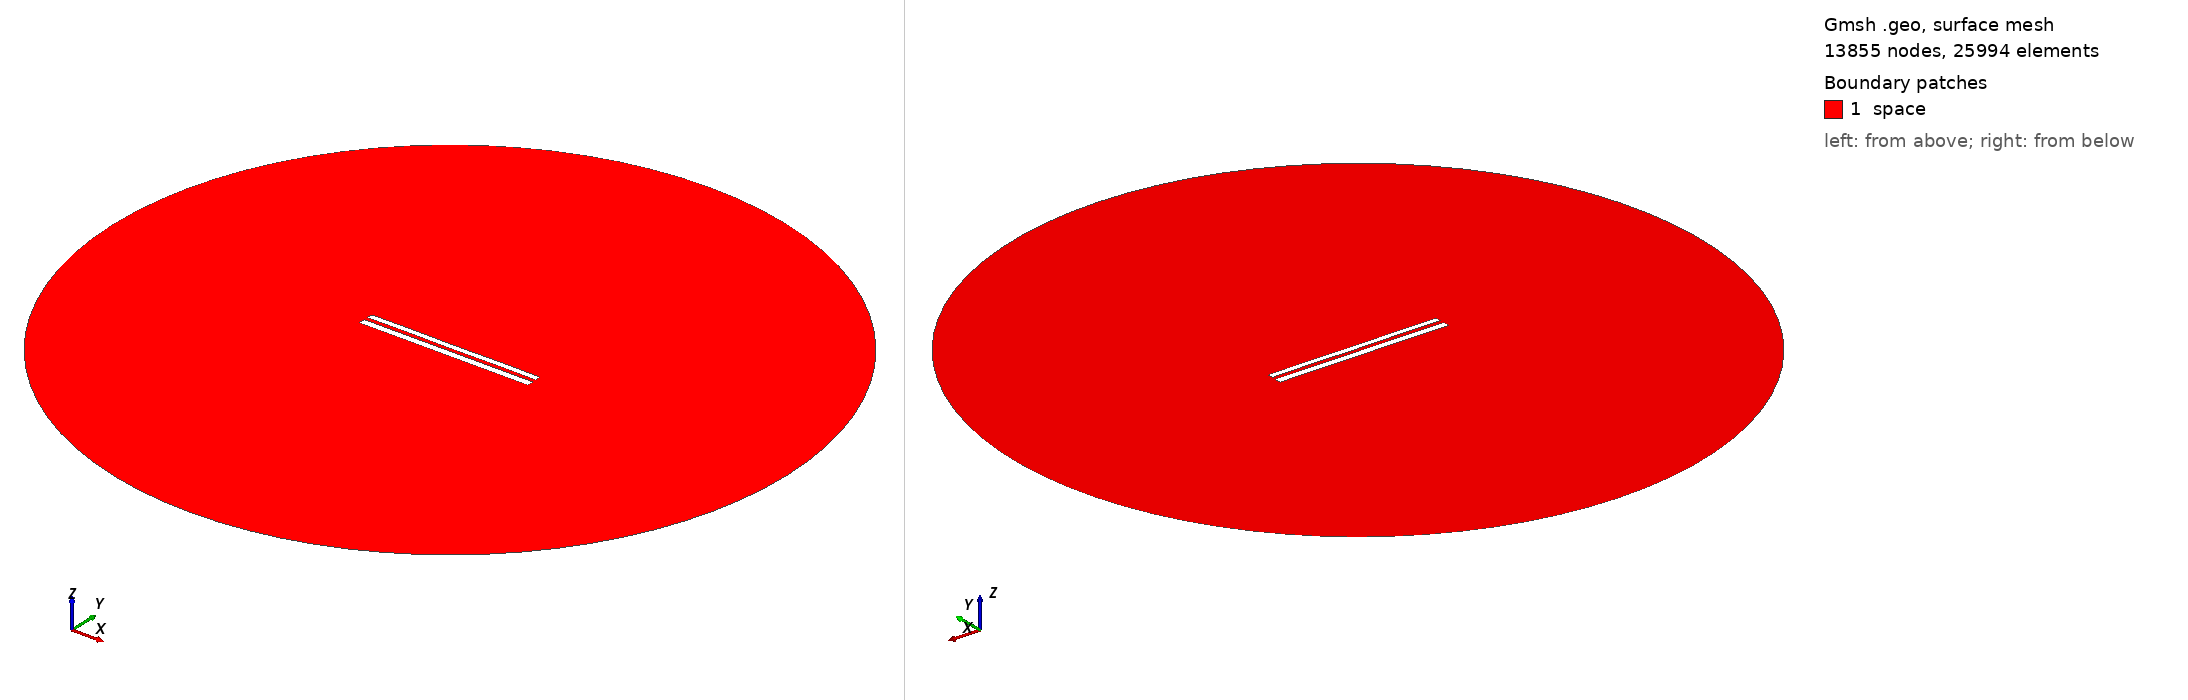

Gmsh geometry script, surface-meshed: 13855 nodes, 25994 surface elements. Boundary patches (legend numbers): 1 space. Left view from above one corner, right view from below the opposite corner. Legend entries are the model's physical surfaces. The drawing asked Gmsh for element sizes between 1% and 20% of the model's largest extent; the script's own settings can give other sizes.

=== 8439.geo (drawn) ===
//---------------------------------------
// Geometry kernel
//---------------------------------------

SetFactory("OpenCASCADE");



//---------------------------------------
// Parameters of the geometry
//---------------------------------------

// Overetch of the upper plate
overetch = 0.25;

// Distance between the plates
distance = 2.25;

// Discretization over the x axis (for the deformation)
nx = 50; 

// Length of the plate
L = 100 - overetch; 

// Number of modes
n = 4; 

// 1st mode coefficient
coeff(1) = 0.0;
beta(1) = 0.596864 * 3.1415926535 / L;

// 2nd mode coefficient
coeff(2) = 0.0;
beta(2) = 1.49418 * 3.1415926535 / L;

// 3rd mode coefficient
coeff(3) = 0.0;
beta(3) = 2.50025 * 3.1415926535 / L;

// 4th mode coefficient
coeff(4) = 0.07499999999999998;
beta(4) = 3.49999 * 3.1415926535 / L;



//---------------------------------------
// Upper plate (deformed rectangle)
//---------------------------------------

// Coordiantes of the upper plate
xmin = -50;
xmax = 50 - overetch;

// Height of the upper plate
yheight = 4 - 2 * overetch;

// Indexes of the points
UpperID[] = {};
LowerID[] = {};
LeftID[] = {};
RightID[] = {};

// Point index
p = 1;

// Horizontal edges
For i In {1:nx}
    x = xmin + (i-1)*(xmax - xmin)/(nx-1);

    y_bottom = distance / 2 + overetch;
    For j In {1:n}
        C = (Cosh(beta(j)*L) + Cos(beta(j)*L)) / (Sinh(beta(j)*L) + Sin(beta(j)*L));
        y_bottom  = y_bottom + coeff(j) * (Cosh(beta(j)*(x+50)) - Cos(beta(j)*(x+50)) - C * (Sinh(beta(j)*(x+50)) - Sin(beta(j)*(x+50))));
    EndFor

    y_top = y_bottom + yheight;

    Point(p) = {x, y_top, 0, 1.0};
    UpperID[i] = p;
    p = p + 1;

    Point(p) = {x, y_bottom, 0, 1.0};
    LowerID[i] = p;
    p = p + 1;
EndFor

// Create point lists
UpperPts[] = {}; LowerPts[] = {};
For i In {1:nx}
  UpperPts[] += {UpperID[i]};
  LowerPts[] += {LowerID[i]};
EndFor

// Build splines
Spline(1) = {UpperPts[]};
Spline(2) = {LowerPts[]};
Line(3) = {LowerPts[nx-1], UpperPts[nx-1]};
Line(4) = {LowerPts[0], UpperPts[0]};

// Build the plane surface
Curve Loop(1) = {2, 3, -1, -4};
Plane Surface(1) = {1};



//---------------------------------------
// Lower plate (rectangle)
//---------------------------------------

// Vertices
Point(1001) = {-50, -1, 0, 1.0};
Point(1002) = { 50, -1, 0, 1.0};
Point(1003) = { 50,  -5, 0, 1.0};
Point(1004) = {-50,  -5, 0, 1.0};

// Edges
Line(5) = {1001, 1002};
Line(6) = {1002, 1003};
Line(7) = {1003, 1004};
Line(8) = {1004, 1001};

// Plane surface
Line Loop(2) = {5, 6, 7, 8};
Plane Surface(2) = {2}; 



//---------------------------------------
// Outer (fictious) boundary
//---------------------------------------

// Points
Point(1005) = {0, 0, 0};       // Center
Point(1006) = {200, 0, 0};     // Start point
Point(1007) = {0, 200, 0};     // 90 degrees
Point(1008) = {-200, 0, 0};    // 180 degrees
Point(1009) = {0, -200, 0};    // 270 degrees

// Circle arcs (each needs start, center, end)
Circle(9) = {1006, 1005, 1007};
Circle(10) = {1007, 1005, 1008};
Circle(11) = {1008, 1005, 1009};
Circle(12) = {1009, 1005, 1006};

// Plane surface for the entire domain
Curve Loop(3) = {9, 10, 11, 12};
Surface(3) = {3};

// Subtract the plates from the whole domain to obtain the actual domain where we want to solve the equations
BooleanDifference{ Surface{3}; Delete; }{ Surface{1}; Surface{2}; Delete; }




//---------------------------------------
// Transfinite Lines/Curves
//---------------------------------------

// Set the number of points on the boundaries
r = 7;

// Plates
Transfinite Curve {1, 2} = 50*r Using Progression 1;
Transfinite Curve {3, 4} = 2*r Using Progression 1;
Transfinite Line {5, 7} = 50*r Using Progression 1;
Transfinite Line {6, 8} = 2*r Using Progression 1;

// Outer boundary
Transfinite Line {9, 10, 11, 12} = 20 Using Progression 1;



//---------------------------------------
// Physical groups
//---------------------------------------                

// Physical curves (boundaries)
Physical Line("force_segment", 10) = {2};
Physical Line("upper_plate", 11) = {1, 3, 4};
Physical Line("lower_plate", 12) = {5, 6, 7, 8};
Physical Line("boundary", 20) = {9, 10, 11, 12};

// Physical Surfaces
Physical Surface("space", 30) = {3};



//---------------------------------------
// 6. Generate the Mesh
//---------------------------------------

// 2D mesh generation
Mesh 2;
